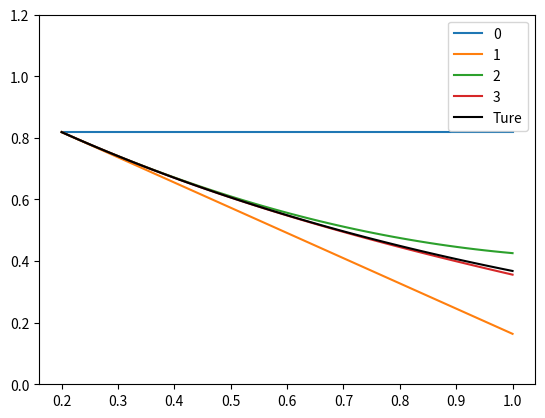

This chart was generated by the following Python code:
import math #導入math函式
import matplotlib.pyplot as plt #導入matplotlib.pyplot函式
import numpy as np #導入numpy函式

es=(0.5*10**(2-16)) #es的定義，n=16,有16位有效位數(依照跑出來的有效位數去算的)

x_axis=np.linspace(0.2,1,50) #x_axis從0.2到1生成50個數的等間隔數列
ans,ansold=0,0
def factorial(n): #定義階乘
  factor = 1 #第一項
  for i in range(1,n+1): ##從1開始到n+1
    factor *= i #就是f=f*i 
  return factor #回傳factor

def taylor(x,n): #定義cos泰勒展開式
  
  s=(((-1)**n)*(np.exp(-0.2))*((x-0.2)**n))/(factorial(n)) #s=cos的泰勒展開
  return s #回傳s
  
for i in range(4):  #設定4個迴圈
  
  ans+=taylor(x_axis,i) #ans=ans+taylor，taylor(x_axis,i)為第i階生成50個數，是矩陣型態
  ansold=ans  #ans的值存到ansold
  et=abs(((np.exp(-1)-ansold))/(np.exp(-1)))  #et=(exp的-1次方-ansold)/exp的-1次方 的絕對值
  print("order=",i,"value=",ansold[49],"et=",et[49]) #印出order和value和et,[49]為取出矩陣的第49項(0~49的49)
  plt.plot(x_axis,ans,label=str(i)) #畫圖，每一條畫出ans和x_axis以及order(i)的標籤label，共有0.1.2.3，共4條
plt.plot(x_axis,1/np.exp(x_axis),'k',label='Ture') #畫出真值的圖，為e^-x
plt.ylim(0,1.2) #y軸範圍0~1.2
plt.legend() #顯示圖例
plt.show() #顯示圖
